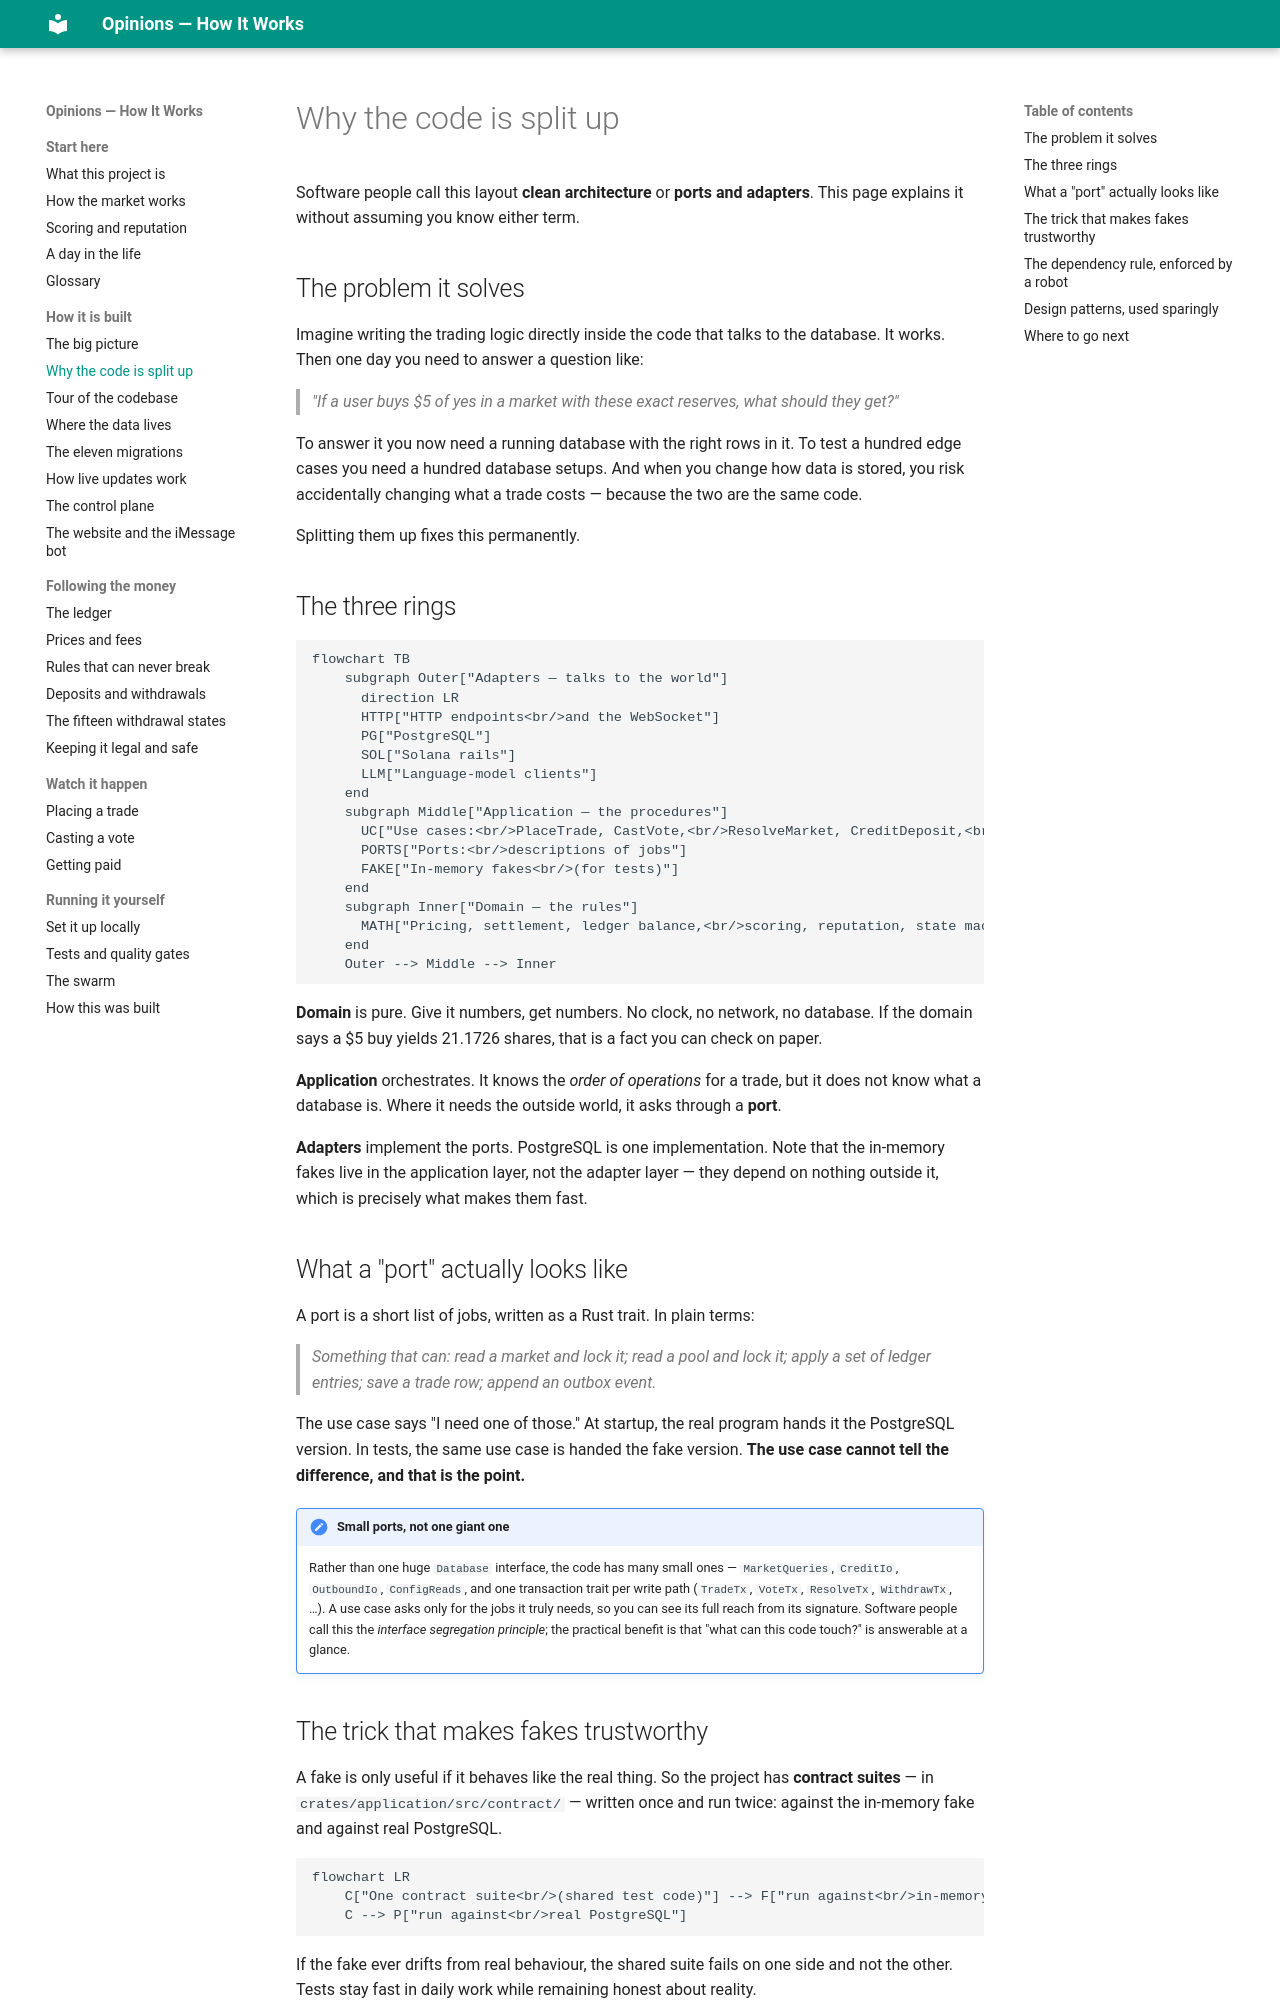

repository: mrrobot-ec/opinions · page: build/clean-architecture/index.html · generator: mkdocs

# Why the code is split up

Software people call this layout **clean architecture** or **ports and adapters**. This
page explains it without assuming you know either term.

## The problem it solves

Imagine writing the trading logic directly inside the code that talks to the database.
It works. Then one day you need to answer a question like:

> *"If a user buys $5 of yes in a market with these exact reserves, what should they get?"*

To answer it you now need a running database with the right rows in it. To test a hundred
edge cases you need a hundred database setups. And when you change how data is stored,
you risk accidentally changing what a trade costs — because the two are the same code.

Splitting them up fixes this permanently.

## The three rings

```mermaid
flowchart TB
    subgraph Outer["Adapters — talks to the world"]
      direction LR
      HTTP["HTTP endpoints<br/>and the WebSocket"]
      PG["PostgreSQL"]
      SOL["Solana rails"]
      LLM["Language-model clients"]
    end
    subgraph Middle["Application — the procedures"]
      UC["Use cases:<br/>PlaceTrade, CastVote,<br/>ResolveMarket, CreditDeposit,<br/>the withdrawal pipeline…"]
      PORTS["Ports:<br/>descriptions of jobs"]
      FAKE["In-memory fakes<br/>(for tests)"]
    end
    subgraph Inner["Domain — the rules"]
      MATH["Pricing, settlement, ledger balance,<br/>scoring, reputation, state machines,<br/>anomaly checks"]
    end
    Outer --> Middle --> Inner
```

**Domain** is pure. Give it numbers, get numbers. No clock, no network, no database. If
the domain says a $5 buy yields 21.1726 shares, that is a fact you can check on paper.

**Application** orchestrates. It knows the *order of operations* for a trade, but it does
not know what a database is. Where it needs the outside world, it asks through a **port**.

**Adapters** implement the ports. PostgreSQL is one implementation. Note that the
in-memory fakes live in the application layer, not the adapter layer — they depend on
nothing outside it, which is precisely what makes them fast.

## What a "port" actually looks like

A port is a short list of jobs, written as a Rust trait. In plain terms:

> *Something that can: read a market and lock it; read a pool and lock it; apply a set of
> ledger entries; save a trade row; append an outbox event.*

The use case says "I need one of those." At startup, the real program hands it the
PostgreSQL version. In tests, the same use case is handed the fake version. **The use case
cannot tell the difference, and that is the point.**

!!! note "Small ports, not one giant one"
    Rather than one huge `Database` interface, the code has many small ones —
    `MarketQueries`, `CreditIo`, `OutboundIo`, `ConfigReads`, and one transaction trait per
    write path (`TradeTx`, `VoteTx`, `ResolveTx`, `WithdrawTx`, …). A use case asks only
    for the jobs it truly needs, so you can see its full reach from its signature. Software
    people call this the *interface segregation principle*; the practical benefit is that
    "what can this code touch?" is answerable at a glance.
